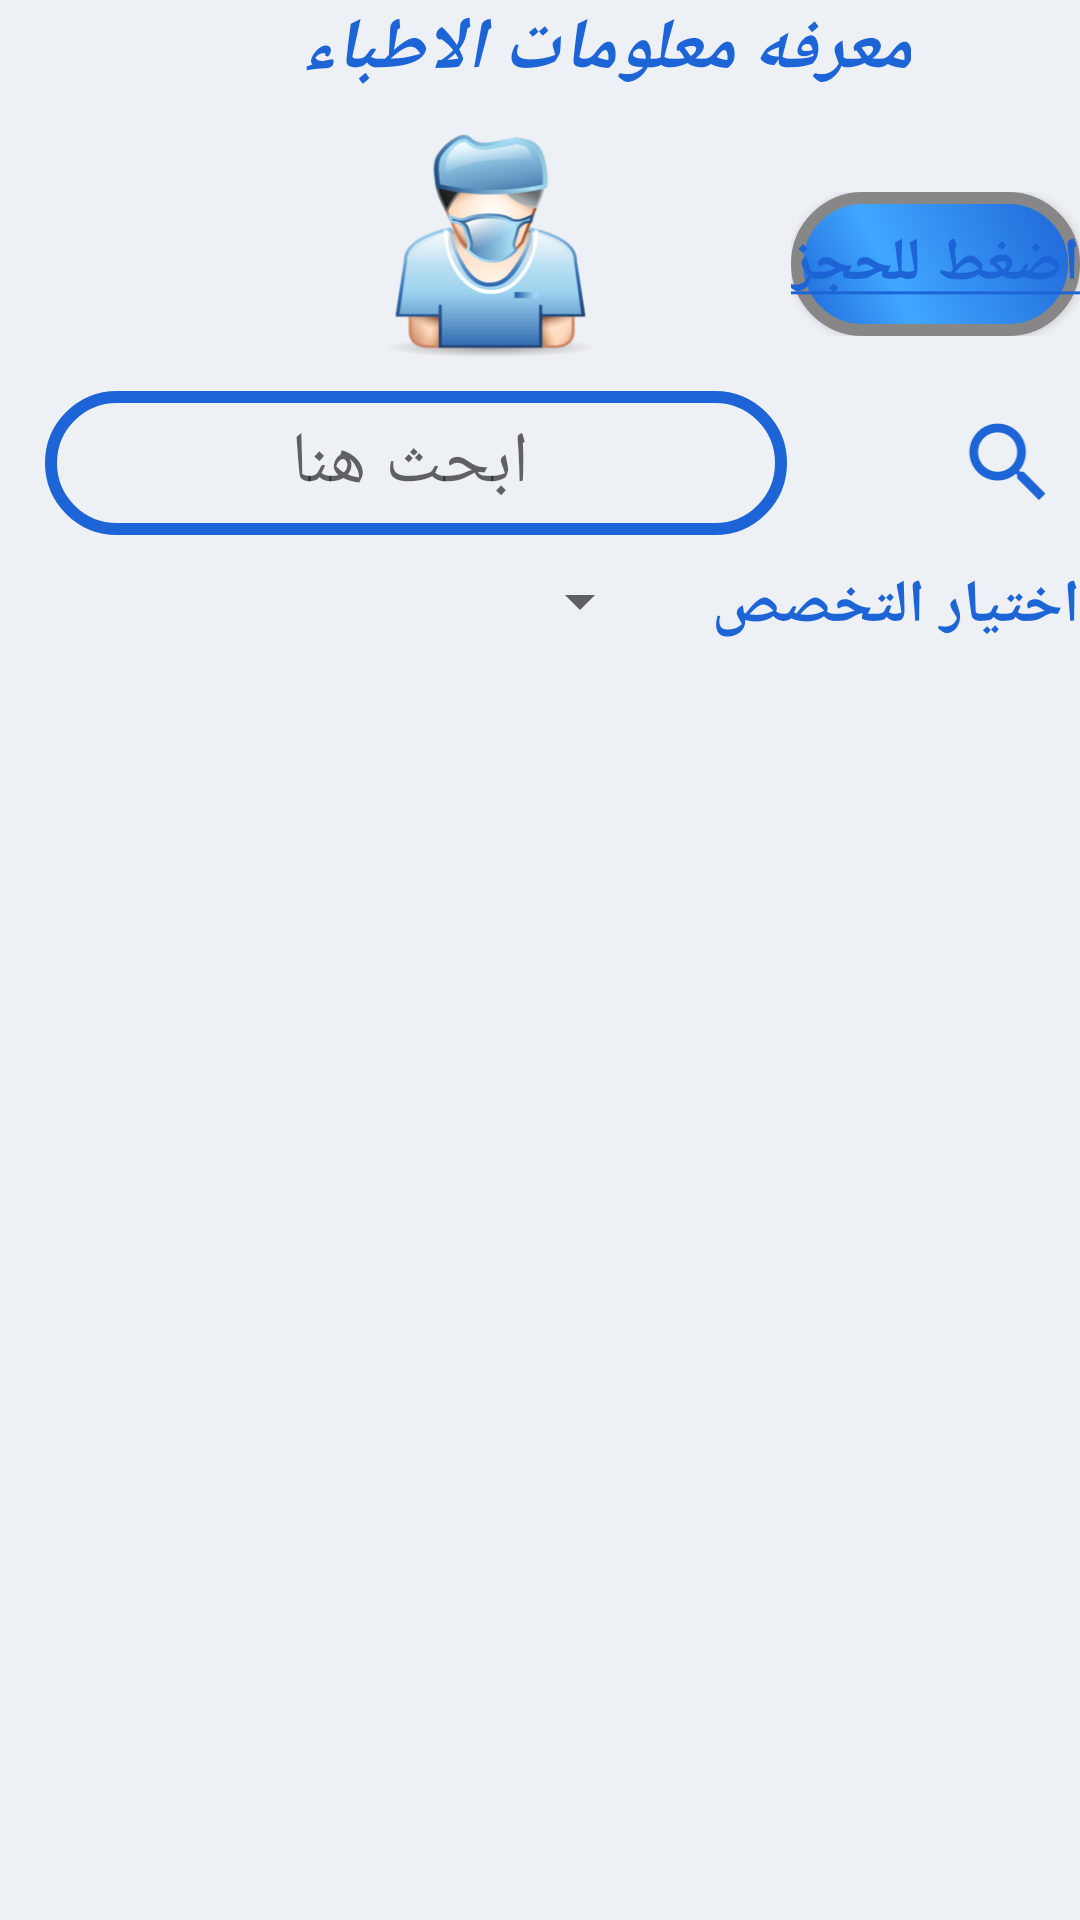

Write the Android layout XML for this screen, with the resource values it uses.
<!-- AndroidManifest.xml: application theme AppTheme -->
<!-- res/layout/activity_search.xml -->
<?xml version="1.0" encoding="utf-8"?>
<LinearLayout xmlns:android="http://schemas.android.com/apk/res/android"
    xmlns:app="http://schemas.android.com/apk/res-auto"
    xmlns:tools="http://schemas.android.com/tools"
    android:layout_width="match_parent"
    android:layout_height="match_parent"
    android:orientation="vertical"
    tools:context=".search"
    android:background="@color/colorBackground"
    >
    <TextView
        android:layout_width="wrap_content"
        android:layout_height="34dp"
        android:layout_marginStart="100dp"
        android:text="معرفه معلومات الاطباء"
        android:textAlignment="center"
        android:textAllCaps="true"
        android:textColor="@color/colorAccent"
        android:textSize="24dp"
        android:textStyle="bold|italic" />
    <LinearLayout
        android:layout_width="wrap_content"
        android:layout_height="wrap_content"
        android:layout_gravity="end"
        android:layout_marginTop="30dp">
        <Button
            android:id="@+id/link"
            android:layout_width="wrap_content"
            android:layout_height="wrap_content"
            android:text="@string/link"
            android:layout_gravity="end"
            android:background="@drawable/button"
            android:textSize="20dp"
            android:textStyle="bold"

            />
</LinearLayout>
    <ImageView
        android:layout_width="86dp"
        android:layout_height="83dp"
        android:layout_marginLeft="120dp"
        android:layout_marginTop="-75dp"
        android:background="@drawable/doctors" />
    <LinearLayout
        android:layout_width="wrap_content"
        android:layout_height="wrap_content"
        android:layout_marginTop="10dp">

        <EditText
            android:id="@+id/search_w"
            android:layout_width="wrap_content"
            android:layout_height="48dp"
            android:layout_marginStart="15dp"
            android:background="@drawable/search"
            android:hint="           ابحث هنا            "
            android:inputType="textPersonName"
            android:maxLines="1"
            android:paddingLeft="10dp"
            android:paddingRight="20dp"
            android:textColor="#555555"
            android:textSize="24dp" />
        <ImageButton
            android:id="@+id/search_b"
            android:layout_width="wrap_content"
            android:layout_height="wrap_content"
            android:layout_gravity="end"
           android:background="@mipmap/search_shape"
            android:layout_marginLeft="50dp"/>
    </LinearLayout>
    <LinearLayout
        android:layout_width="wrap_content"
        android:layout_height="wrap_content"
        android:orientation="horizontal"
        android:layout_gravity="end"
        android:layout_marginTop="10dp"
       >
        <Spinner
            android:id="@+id/spec"
            android:layout_width="190dp"
            android:layout_height="wrap_content"
            android:layout_gravity="start"
            android:layout_marginRight="20dp"
            android:textSize="18dp"
            android:textStyle="bold">
        </Spinner>
        <TextView
            android:layout_width="wrap_content"
            android:layout_height="34dp"
            android:text="اختيار التخصص"
            android:textAllCaps="true"
            android:textColor="@color/colorAccent"
            android:textSize="20dp"
            android:textStyle="bold"
            android:layout_gravity="end"/>

    </LinearLayout>
    <android.support.v7.widget.RecyclerView
        android:id="@+id/recylerView"
        android:layout_width="match_parent"
        android:layout_height="match_parent"
        android:layout_gravity="left"></android.support.v7.widget.RecyclerView>
</LinearLayout>
<!-- resources referenced by this layout -->
<resources>
  <color name="colorAccent">#1d64d6</color>
  <color name="colorBackground">#edf0f4</color>
  <!-- drawable button (drawable) -->
  <?xml version="1.0" encoding="utf-8"?>
  <shape xmlns:android="http://schemas.android.com/apk/res/android">
      android:shape="rectangle" >
      <corners
          android:radius="50dp"
          />
      <gradient
          android:angle="45"
          android:centerX="35%"
          android:centerColor="#40a7ff"
          android:startColor="#1d64d6"
          android:endColor="#1d64d6"
          android:type="linear"
          />
      <padding
          android:left="0dp"
          android:top="0dp"
          android:right="0dp"
          android:bottom="0dp"
          />
      <stroke
          android:width="4dp"
          android:color="#878787"
          />
  </shape>
  <!-- drawable doctors: png bitmap (drawable, 36383 bytes) -->
  <!-- drawable search (drawable) -->
  <?xml version="1.0" encoding="utf-8"?>
  <shape xmlns:android="http://schemas.android.com/apk/res/android">
      <stroke
          android:width="4dp"
          android:color="#1d64d6"
          />
      <corners
          android:radius="50dp"
          />
  </shape>
  <!-- mipmap search_shape: png bitmap (mipmap-hdpi, 1065 bytes) -->
  <string name="link">
         <a href="https://www.vezeeta.com/ar">اضغط للحجز</a>
     </string>
  <style name="AppTheme" parent="Theme.AppCompat.Light.DarkActionBar">
          
          <item name="colorPrimary">@color/colorPrimary</item>
          <item name="colorPrimaryDark">@color/colorPrimaryDark</item>
          <item name="colorAccent">@color/colorAccent</item>
      </style>
  <color name="colorPrimary">#5690EE</color>
  <color name="colorPrimaryDark">#84A0CC</color>
</resources>
